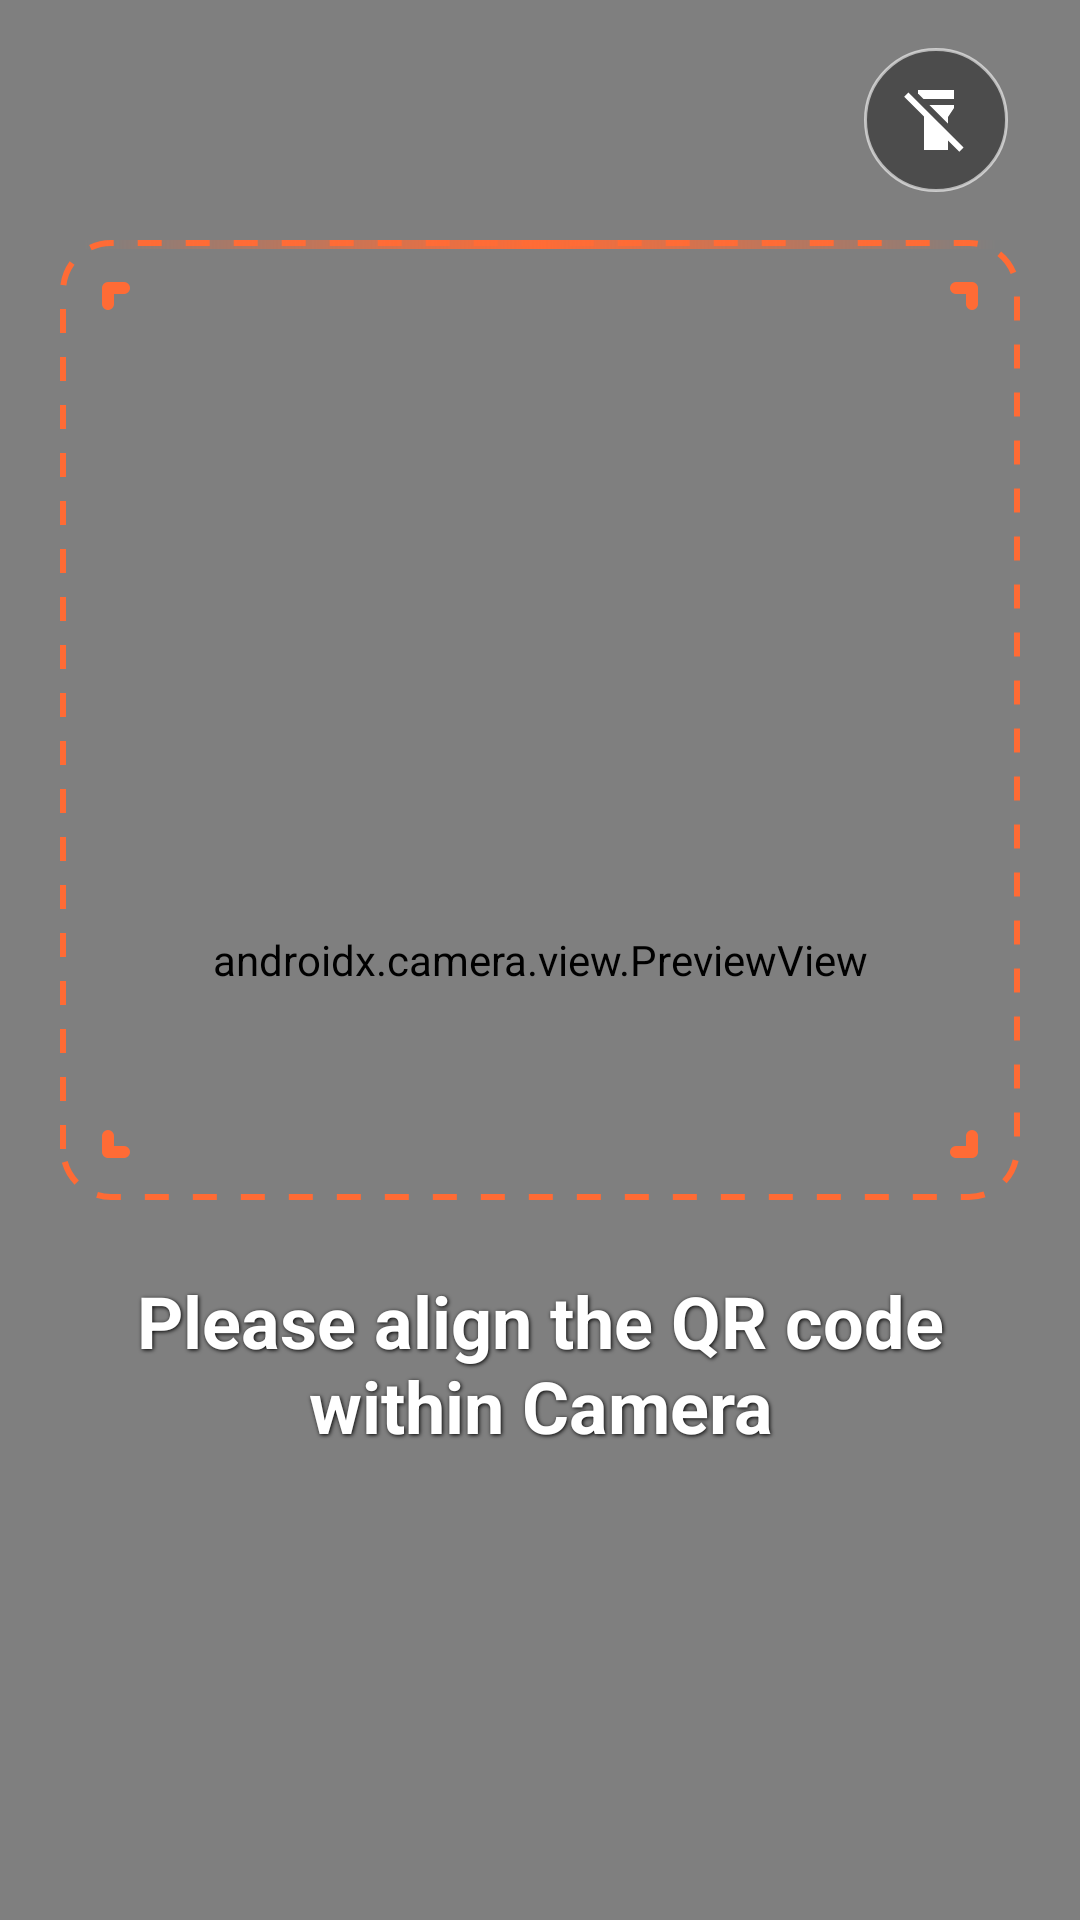

Write the Android layout XML for this screen, with the resource values it uses.
<!-- AndroidManifest.xml: application theme Theme.MicroQR -->
<!-- res/layout/fragment_reader.xml -->
<?xml version="1.0" encoding="utf-8"?>
<androidx.constraintlayout.widget.ConstraintLayout
    xmlns:android="http://schemas.android.com/apk/res/android"
    xmlns:app="http://schemas.android.com/apk/res-auto"
    xmlns:tools="http://schemas.android.com/tools"
    android:layout_width="match_parent"
    android:layout_height="match_parent"
    android:background="@android:color/black"
    tools:context=".ui.reader.ReaderFragment">

    
    <androidx.camera.view.PreviewView
        android:id="@+id/viewFinder"
        android:layout_width="0dp"
        android:layout_height="0dp"
        app:layout_constraintTop_toTopOf="parent"
        app:layout_constraintBottom_toBottomOf="parent"
        app:layout_constraintStart_toStartOf="parent"
        app:layout_constraintEnd_toEndOf="parent"
        app:scaleType="fillCenter" />

    
    <LinearLayout
        android:id="@+id/top_controls"
        android:layout_width="0dp"
        android:layout_height="wrap_content"
        android:orientation="horizontal"
        android:padding="16dp"
        android:gravity="end"
        app:layout_constraintTop_toTopOf="parent"
        app:layout_constraintStart_toStartOf="parent"
        app:layout_constraintEnd_toEndOf="parent">

        <ImageButton
            android:id="@+id/btn_toggle_flash"
            android:layout_width="48dp"
            android:layout_height="48dp"
            android:background="@drawable/circular_button_background"
            android:src="@drawable/ic_flash_off"
            android:contentDescription="@string/toggle_flash"
            android:layout_marginEnd="8dp"
            app:tint="@android:color/white" />

    </LinearLayout>


    
    <FrameLayout
        android:id="@+id/scan_frame_container"
        android:layout_width="320dp"
        android:layout_height="320dp"
        app:layout_constraintTop_toBottomOf="@+id/top_controls"
        app:layout_constraintBottom_toTopOf="@+id/instruction_text"
        app:layout_constraintStart_toStartOf="parent"
        app:layout_constraintEnd_toEndOf="parent"
        app:layout_constraintVertical_bias="0.3">

        
        <View
            android:id="@+id/scan_frame"
            android:layout_width="match_parent"
            android:layout_height="match_parent"
            android:background="@drawable/enhanced_qr_scan_frame" />

        
        <View
            android:id="@+id/scan_line"
            android:layout_width="match_parent"
            android:layout_height="3dp"
            android:layout_marginStart="8dp"
            android:layout_marginEnd="8dp"
            android:background="@drawable/enhanced_scan_line_gradient"
            android:visibility="visible" />

        
        <ImageView
            android:layout_width="32dp"
            android:layout_height="32dp"
            android:layout_gravity="top|start"
            android:layout_margin="8dp"
            android:src="@drawable/corner_top_left"
            app:tint="@color/scan_frame_accent" />

        <ImageView
            android:layout_width="32dp"
            android:layout_height="32dp"
            android:layout_gravity="top|end"
            android:layout_margin="8dp"
            android:src="@drawable/corner_top_right"
            app:tint="@color/scan_frame_accent" />

        <ImageView
            android:layout_width="32dp"
            android:layout_height="32dp"
            android:layout_gravity="bottom|start"
            android:layout_margin="8dp"
            android:src="@drawable/corner_bottom_left"
            app:tint="@color/scan_frame_accent" />

        <ImageView
            android:layout_width="32dp"
            android:layout_height="32dp"
            android:layout_gravity="bottom|end"
            android:layout_margin="8dp"
            android:src="@drawable/corner_bottom_right"
            app:tint="@color/scan_frame_accent" />

    </FrameLayout>

    
    <TextView
        android:id="@+id/instruction_text"
        android:layout_width="0dp"
        android:layout_height="wrap_content"
        android:layout_marginStart="32dp"
        android:layout_marginEnd="32dp"
        android:layout_marginTop="24dp"
        android:text="@string/qr_scan_instruction"
        android:textAppearance="?attr/textAppearanceBodyLarge"
        android:textColor="@android:color/white"
        android:gravity="center"
        android:textStyle="bold"
        android:shadowColor="@android:color/black"
        android:shadowDx="1"
        android:shadowDy="1"
        android:shadowRadius="3"
        android:textSize="24sp"
        app:layout_constraintTop_toBottomOf="@+id/scan_frame_container"
        app:layout_constraintStart_toStartOf="parent"
        app:layout_constraintEnd_toEndOf="parent"
        tools:text="Position QR code within the frame" />

    
    <androidx.cardview.widget.CardView
        android:id="@+id/result_card"
        android:layout_width="0dp"
        android:layout_height="wrap_content"
        android:layout_margin="16dp"
        android:visibility="gone"
        app:cardCornerRadius="12dp"
        app:cardElevation="8dp"
        app:cardBackgroundColor="?attr/colorSurface"
        app:layout_constraintBottom_toBottomOf="parent"
        app:layout_constraintStart_toStartOf="parent"
        app:layout_constraintEnd_toEndOf="parent"
        tools:visibility="visible">

        <LinearLayout
            android:layout_width="match_parent"
            android:layout_height="wrap_content"
            android:orientation="vertical"
            android:padding="16dp">

            <TextView
                android:id="@+id/result_title"
                android:layout_width="match_parent"
                android:layout_height="wrap_content"
                android:text="@string/qr_code_detected"
                android:textAppearance="?attr/textAppearanceHeadlineSmall"
                android:textColor="?attr/colorOnSurface"
                android:layout_marginBottom="8dp"
                tools:text="QR Code Detected" />

            <TextView
                android:id="@+id/scanned_qr_result_text"
                android:layout_width="match_parent"
                android:layout_height="wrap_content"
                android:text="@string/point_camera_qr"
                android:textAppearance="?attr/textAppearanceBodyMedium"
                android:textColor="?attr/colorOnSurfaceVariant"
                android:background="@drawable/result_text_background"
                android:padding="12dp"
                android:minHeight="60dp"
                android:maxLines="4"
                android:ellipsize="end"
                android:scrollbars="vertical"
                tools:text="Serial: F612345678901\nAddress: 12:34:56:78:90:AB:CD\nVerification: 2025-12-31" />

            <LinearLayout
                android:layout_width="match_parent"
                android:layout_height="wrap_content"
                android:orientation="horizontal"
                android:layout_marginTop="12dp"
                android:gravity="end">

                <com.google.android.material.button.MaterialButton
                    android:id="@+id/btn_copy"
                    style="@style/Widget.Material3.Button.TextButton"
                    android:layout_width="wrap_content"
                    android:layout_height="wrap_content"
                    android:text="@string/copy"
                    android:layout_marginEnd="8dp"
                    app:icon="@drawable/ic_copy_24" />

                <com.google.android.material.button.MaterialButton
                    android:id="@+id/btn_scan_again"
                    style="@style/Widget.Material3.Button"
                    android:layout_width="wrap_content"
                    android:layout_height="wrap_content"
                    android:text="@string/scan_again"
                    app:icon="@drawable/ic_qr_code_scanner_24" />

            </LinearLayout>

        </LinearLayout>

    </androidx.cardview.widget.CardView>

    
    <ProgressBar
        android:id="@+id/progress_bar"
        android:layout_width="wrap_content"
        android:layout_height="wrap_content"
        android:visibility="gone"
        style="?android:attr/progressBarStyle"
        android:indeterminateTint="@android:color/white"
        app:layout_constraintTop_toTopOf="@+id/scan_frame_container"
        app:layout_constraintBottom_toBottomOf="@+id/scan_frame_container"
        app:layout_constraintStart_toStartOf="@+id/scan_frame_container"
        app:layout_constraintEnd_toEndOf="@+id/scan_frame_container"
        tools:visibility="visible" />

    
    <ImageView
        android:id="@+id/success_animation"
        android:layout_width="64dp"
        android:layout_height="64dp"
        android:src="@drawable/ic_check_circle"
        android:visibility="gone"
        app:tint="@color/success_green"
        app:layout_constraintTop_toTopOf="@+id/scan_frame_container"
        app:layout_constraintBottom_toBottomOf="@+id/scan_frame_container"
        app:layout_constraintStart_toStartOf="@+id/scan_frame_container"
        app:layout_constraintEnd_toEndOf="@+id/scan_frame_container"
        tools:visibility="visible" />

</androidx.constraintlayout.widget.ConstraintLayout>
<!-- resources referenced by this layout -->
<resources>
  <color name="scan_frame_accent">#FF6B35</color>
  <color name="success_green">#4CAF50</color>
  <!-- drawable circular_button_background (drawable) -->
  <?xml version="1.0" encoding="utf-8"?>
  <shape xmlns:android="http://schemas.android.com/apk/res/android"
      android:shape="oval">
      <solid android:color="#66000000" />
      <stroke
          android:width="1dp"
          android:color="#99FFFFFF" />
  </shape>
  <!-- drawable corner_bottom_left (drawable) -->
  <?xml version="1.0" encoding="utf-8"?>
  <vector xmlns:android="http://schemas.android.com/apk/res/android"
      android:width="24dp"
      android:height="24dp"
      android:viewportWidth="24"
      android:viewportHeight="24">
      <path
          android:fillColor="@android:color/transparent"
          android:strokeColor="@color/scan_frame_accent"
          android:strokeWidth="3"
          android:strokeLineCap="round"
          android:pathData="M6,18 L6,14 M6,18 L10,18" />
  </vector>
  <!-- drawable corner_top_left (drawable) -->
  <?xml version="1.0" encoding="utf-8"?>
  <vector xmlns:android="http://schemas.android.com/apk/res/android"
      android:width="24dp"
      android:height="24dp"
      android:viewportWidth="24"
      android:viewportHeight="24">
      <path
          android:fillColor="@android:color/transparent"
          android:strokeColor="@color/scan_frame_accent"
          android:strokeWidth="3"
          android:strokeLineCap="round"
          android:pathData="M6,6 L6,10 M6,6 L10,6" />
  </vector>
  <!-- drawable corner_top_right (drawable) -->
  <vector xmlns:android="http://schemas.android.com/apk/res/android"
      android:width="24dp"
      android:height="24dp"
      android:viewportWidth="24"
      android:viewportHeight="24">
      <path
          android:fillColor="@android:color/transparent"
          android:strokeColor="@color/scan_frame_accent"
          android:strokeWidth="3"
          android:strokeLineCap="round"
          android:pathData="M18,6 L18,10 M18,6 L14,6" />
  </vector>
  <!-- drawable enhanced_qr_scan_frame (drawable) -->
  <shape xmlns:android="http://schemas.android.com/apk/res/android"
      android:shape="rectangle">
      <stroke
          android:width="2dp"
          android:color="@color/scan_frame_accent"
          android:dashWidth="8dp"
          android:dashGap="8dp" />
      <corners android:radius="16dp" />
  </shape>
  <!-- drawable enhanced_scan_line_gradient (drawable) -->
  <?xml version="1.0" encoding="utf-8"?>
  <shape xmlns:android="http://schemas.android.com/apk/res/android">
      <gradient
          android:angle="0"
          android:startColor="#00FF6B35"
          android:centerColor="#FFFF6B35"
          android:endColor="#00FF6B35"
          android:type="linear" />
      <corners android:radius="2dp" />
  </shape>
  <!-- drawable result_text_background (drawable) -->
  <shape xmlns:android="http://schemas.android.com/apk/res/android"
      android:shape="rectangle">
      <solid android:color="#F5F5F5" />
      <stroke
          android:width="1dp"
          android:color="#E0E0E0" />
      <corners android:radius="8dp" />
  </shape>
  <string name="copy">Copy</string>
  <string name="point_camera_qr">Point camera at QR code</string>
  <string name="qr_code_detected">QR Code Detected</string>
  <string name="qr_scan_instruction">Please align the QR code within Camera</string>
  <string name="scan_again">Please scan again</string>
  <string name="toggle_flash">Toggle Flash</string>
  <color name="purple_500">#FF6200EE</color>
  <color name="purple_700">#FF3700B3</color>
  <color name="white">#FFFFFFFF</color>
  <color name="teal_200">#FF03DAC5</color>
  <color name="teal_700">#FF018786</color>
  <color name="black">#FF000000</color>
  <color name="md_theme_light_surface">#FFFBFE</color>
  <color name="md_theme_light_onSurface">#1C1B1F</color>
  <color name="md_theme_light_surfaceVariant">#E7E0EC</color>
  <color name="md_theme_light_onSurfaceVariant">#49454F</color>
</resources>
